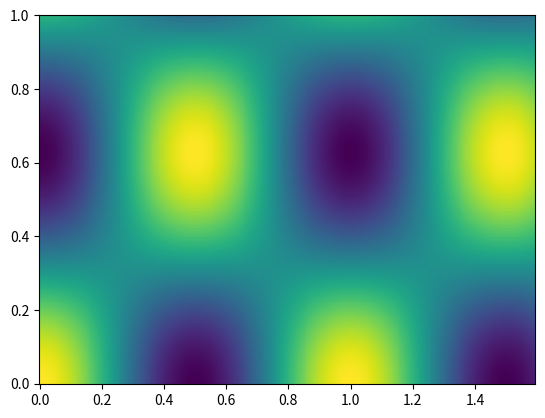

The matplotlib source for this figure:
import numpy as np
import matplotlib.pyplot as plt

omega = 1.0
kz    = 5.0
A = 1.0
B = 1.0

t0 = 0.0
tf = 10 * omega / (2*np.pi)
nt = 512
dt = (tf-t0)/nt

z0 = 0.0
zf = 1.0
nz = 256
dz = (zf-z0)/nz

t = np.linspace(t0, tf, nt)
z = np.linspace(z0, zf, nz)
tm, zm = np.meshgrid(t, z)
y = A*np.cos(omega *2*np.pi*tm - kz*zm) + B*np.cos(omega *2*np.pi*tm + kz*zm)

plt.pcolormesh(tm, zm, y)
plt.show()

#fourier transform
fy = np.fft.fft(y)
freq = np.fft.fftfreq(len(y), dt)

# fig, ax = plt.subplots(2,1)
# ax[0].plot(t, y)
# ax[0].set_xlabel("time")
# ax[1].plot(freq, fy.real, freq, fy.imag)
# ax[1].set_xlabel("frequency")
# plt.tight_layout()
# plt.show()
